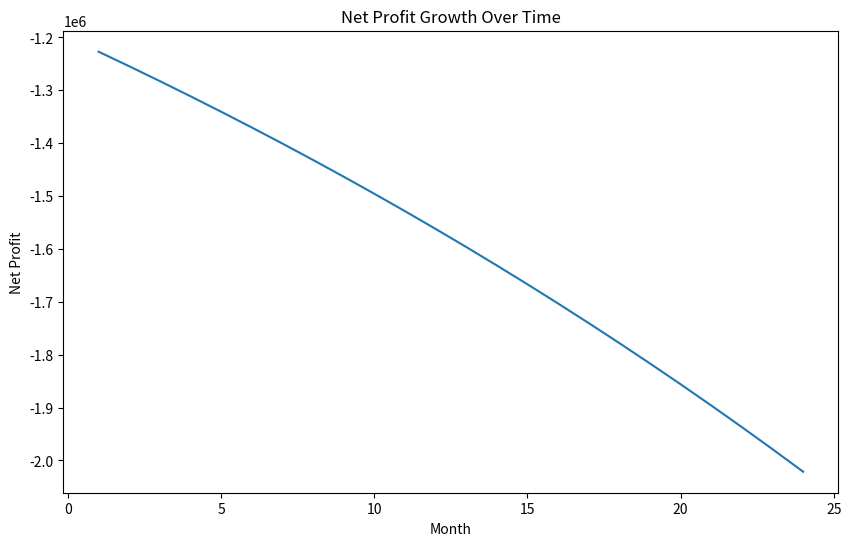

The matplotlib source for this figure:
import pandas as pd

def digital_bank_profitability(
        # Parameters
        customers = 1000000,
        avg_deposit = 2000,
        loan_to_deposit_ratio = 0.7,
        loan_interest_rate = 0.06,
        deposit_interest_rate = 0.02,
        default_rate = 0.03,
        recovery_rate = 0.4,
        operating_cost_per_customer = 120,
        interchange_per_customer = 40,
        subscription_per_customer = 60
):
    # Calculate total deposits & total loans
    total_deposits = customers * avg_deposit
    total_loans = total_deposits * loan_to_deposit_ratio

    # Calculate interest income & interest expense
    interest_income = total_loans * loan_interest_rate
    interest_expense = total_deposits * deposit_interest_rate

    # Calculate expected loss from defaults
    expected_loss = total_loans * default_rate * (1 - recovery_rate)

    # Calculate other revenues
    interchange_revenue = customers * interchange_per_customer
    subscription_revenue = customers * subscription_per_customer

    # Calculate operating costs
    operating_cost = customers * operating_cost_per_customer

    # Calculate net profit
    net_profit = (
        interest_income
        - interest_expense
        - expected_loss
        - operating_cost
        + interchange_revenue
        + subscription_revenue
    )

    return {
        "Total Deposits": total_deposits,
        "Total Loans": total_loans,
        "Interest Income": interest_income,
        "Interest Expense": interest_expense,
        "Expected Credit Loss": expected_loss,
        "Interchange Revenue": interchange_revenue,
        "Subscription Revenue": subscription_revenue,
        "Operating Costs": operating_cost,
        "Net Profit": net_profit
    }

results = digital_bank_profitability()
print(pd.Series(results))


# What happens if defaults increase?

import numpy as np

default_scenarios = np.linspace(0.01, 0.08, 10)

profits = []

for scenario in default_scenarios:
    results = digital_bank_profitability(default_rate=scenario)
    profits.append(results["Net Profit"])

scenario_df = pd.DataFrame({
    "Default Rate": default_scenarios,
    "Net Profit": profits
})

print(scenario_df)


# Adjusted for Customer Growth, Marketing and CAC

def simulate_growth(
        months = 24,
        initial_customers = 1000000,
        monthly_growth_rate = 0.02,
        marketing_spend = 500000,
        CAC = 200
):
    customer_counts = initial_customers
    final_outcomes = []

    for month in range(1, months + 1):
        organic_new_customers = customer_counts * monthly_growth_rate
        paid_new_customers = marketing_spend / CAC

        customer_counts += organic_new_customers + paid_new_customers

        profit_data = digital_bank_profitability(customers=int(customer_counts))

        final_outcomes.append({
            "Month": month,
            "Customers": int(customer_counts),
            "Net Profit": profit_data["Net Profit"]
        })
    
    return pd.DataFrame(final_outcomes)

growth_df = simulate_growth()
print(growth_df)

# Plot growth

import matplotlib.pyplot as plt

plt.figure(figsize=(10, 6))
plt.plot(growth_df["Month"], growth_df["Net Profit"])
plt.xlabel("Month")
plt.ylabel("Net Profit")
plt.title("Net Profit Growth Over Time")
plt.show()
